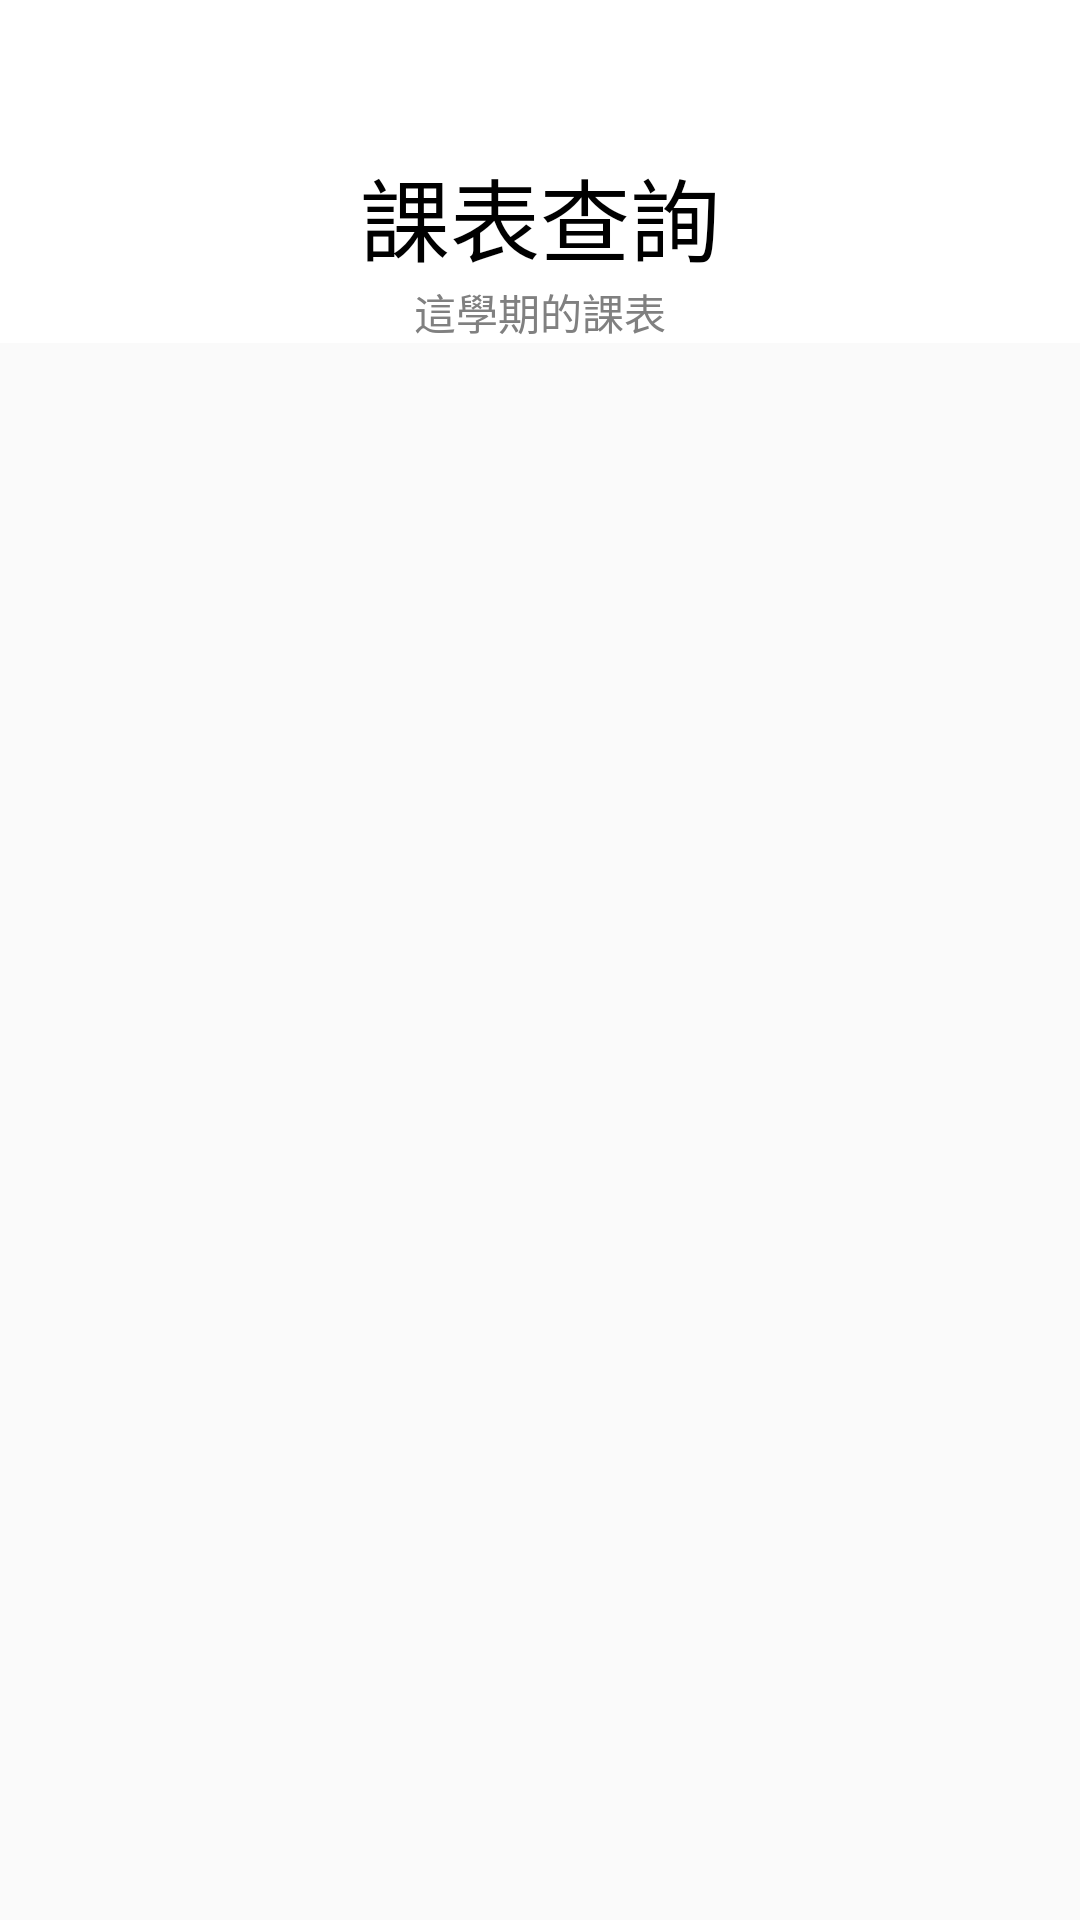

Produce the Android XML layout that renders to this screen, including the resource entries it uses.
<!-- AndroidManifest.xml: application theme AppTheme -->
<!-- res/layout/activity_content.xml -->
<?xml version="1.0" encoding="utf-8"?>
<android.support.design.widget.CoordinatorLayout
	xmlns:android="http://schemas.android.com/apk/res/android"
	xmlns:app="http://schemas.android.com/apk/res-auto"
	xmlns:tools="http://schemas.android.com/tools"
	android:layout_width="match_parent"
	android:layout_height="match_parent"
	android:fitsSystemWindows="true"
	android:theme="@style/AppTheme.NoActionBar"
	tools:context="example.android.team.views.ContentActivity">

	<android.support.design.widget.AppBarLayout
		android:layout_width="match_parent"
		android:layout_height="wrap_content"
		app:elevation="0dp"
		android:background="@color/white"
		android:theme="@style/AppTheme.AppBarOverlay">

		<android.support.v7.widget.Toolbar
			android:id="@+id/toolbar"
			android:layout_width="match_parent"
			android:layout_height="?attr/actionBarSize"
			android:background="@android:color/transparent"
			android:theme="@style/ToolbarColoredBackArrow"
			android:popupTheme="@style/AppTheme.PopupOverlay"/>
	</android.support.design.widget.AppBarLayout>

	
		
		
		
		
	<LinearLayout
		android:id="@+id/content"
		android:orientation="vertical"
		android:gravity="center_horizontal"
		android:layout_width="match_parent"
		android:layout_height="match_parent"
		android:layout_marginTop="50dp"
		android:fitsSystemWindows="true">

		<TextView
			android:text="課表查詢"
			android:textSize="30sp"
			android:textColor="@color/black"
			android:layout_width="match_parent"
			android:layout_height="wrap_content"
			android:id="@+id/title"
			android:layout_marginTop="0dp"
			android:background="@color/white"
			android:gravity="center"/>

		<TextView
			android:text="這學期的課表"
			android:layout_width="match_parent"
			android:layout_height="wrap_content"
			android:id="@+id/title_help"
			android:gravity="center"
			android:background="@color/white"
			/>


	</LinearLayout>
	


</android.support.design.widget.CoordinatorLayout>
<!-- resources referenced by this layout -->
<resources>
  <color name="black">#000000</color>
  <color name="white">#FFFFFF</color>
  <style name="AppTheme.AppBarOverlay" parent="ThemeOverlay.AppCompat.Dark.ActionBar" />
  <style name="AppTheme.NoActionBar">
  		<item name="windowActionBar">false</item>
  		<item name="windowNoTitle">true</item>
  	</style>
  <style name="AppTheme.PopupOverlay" parent="ThemeOverlay.AppCompat.Light" />
  <style name="ToolbarColoredBackArrow" parent="AppTheme">
  		<item name="android:textColorSecondary">@color/colorImAccent</item>
  	</style>
  <style name="AppTheme" parent="Theme.AppCompat.Light.DarkActionBar">
          
          <item name="colorPrimary">@color/colorPrimary</item>
          <item name="colorPrimaryDark">@color/colorPrimaryDark</item>
          <item name="colorAccent">@color/colorAccent</item>
      </style>
  <color name="colorImAccent">@color/blue_800</color>
  <color name="colorPrimary">@color/amber_700</color>
  <color name="colorPrimaryDark">@color/orange_500</color>
  <color name="colorAccent">@color/blue_500</color>
  <color name="blue_800">#1565C0</color>
  <color name="amber_700">#FFA000</color>
  <color name="orange_500">#FF9800</color>
  <color name="blue_500">#2196F3</color>
</resources>
